Run: headless pygame with SDL's dummy video driver; simulated clock (each Clock.tick advances the game by its frame time, no real sleeping); random seed 0; keys injected as events and as key.get_pressed() state; no mouse input.
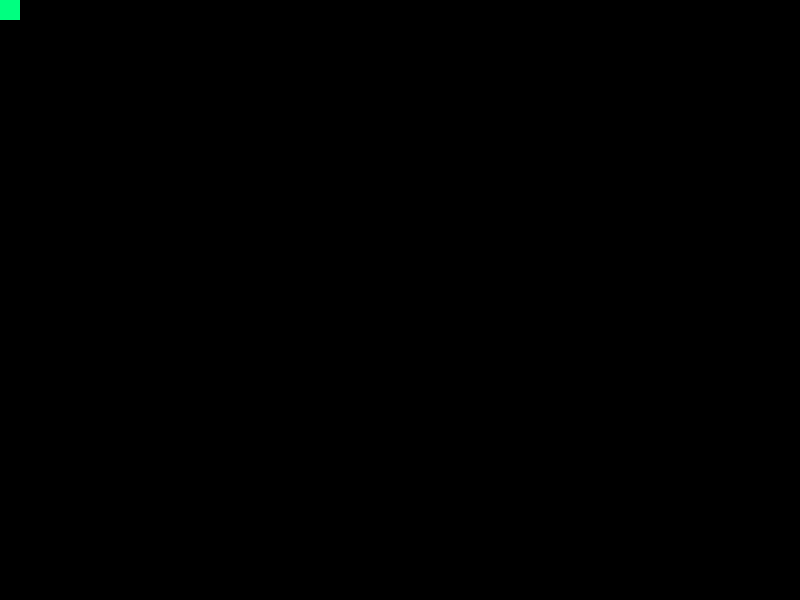
Frame 1 of 4 · flips 1–60 · no input
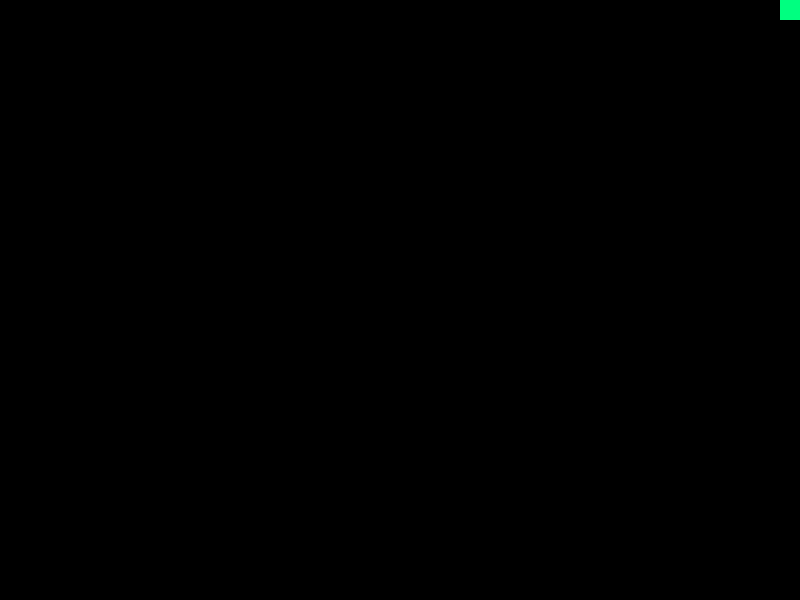
Frame 2 of 4 · flips 61–180 · tapped SPACE, RETURN · held RIGHT (→), D
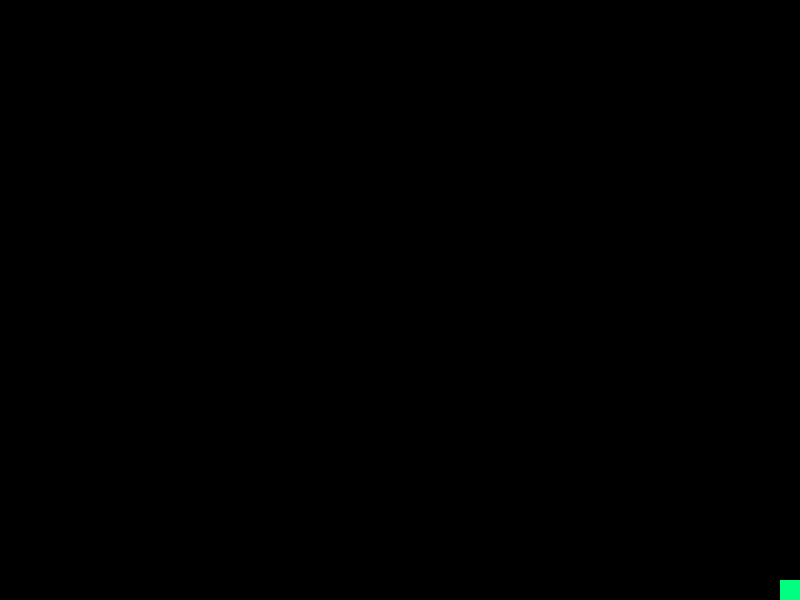
Frame 3 of 4 · flips 181–300 · held DOWN (↓), S
Frame 4 of 4 · flips 301–420 · held LEFT (←), A, UP (↑), W · screen same as frame 1, image omitted

The pygame program that drew these frames:

import pygame

from pygame.locals import (
    K_UP,
    K_DOWN,
    K_LEFT,
    K_RIGHT,
    K_ESCAPE,
    KEYDOWN,
    QUIT,
)

DISPLAY_WIDTH = 800
DISPLAY_HEIGHT = 600

BLOCK_SIZE = 20
MOVE_DELTA = 20


class Snake:

    def __init__(self):
        self.surface = pygame.Surface((BLOCK_SIZE, BLOCK_SIZE))
        green = (0, 255, 128)
        self.surface.fill(green)
        self.rectangle = self.surface.get_rect()

    def move(self, pressed):
        if pressed[K_UP]:
            self.rectangle.move_ip(0, -MOVE_DELTA)
        if pressed[K_DOWN]:
            self.rectangle.move_ip(0, MOVE_DELTA)
        if pressed[K_LEFT]:
            self.rectangle.move_ip(-MOVE_DELTA, 0)
        if pressed[K_RIGHT]:
            self.rectangle.move_ip(MOVE_DELTA, 0)
        if self.rectangle.left < 0:
            self.rectangle.left = 0
        if self.rectangle.right > DISPLAY_WIDTH:
            self.rectangle.right = DISPLAY_WIDTH
        if self.rectangle.top < 0:
            self.rectangle.top = 0
        if self.rectangle.bottom > DISPLAY_HEIGHT:
            self.rectangle.bottom = DISPLAY_HEIGHT


def play():
    screen = pygame.display.set_mode((DISPLAY_WIDTH, DISPLAY_HEIGHT))
    pygame.display.set_caption('Ouroboros')
    clock = pygame.time.Clock()
    snake = Snake()
    while True:
        for event in pygame.event.get():
            if event.type == QUIT:
                return
            if event.type == KEYDOWN:
                if event.key == K_ESCAPE:
                    return
        pressed = pygame.key.get_pressed()
        snake.move(pressed)
        screen.fill((0, 0, 0))
        screen.blit(snake.surface, snake.rectangle)
        pygame.display.flip()
        clock.tick(60)


if __name__ == '__main__':
    pygame.init()
    play()
    pygame.quit()
